Image classification data set "classification_dataset" (Hero-Bedirhan/Hububat_Hastalik_Tespit on GitHub). Class labels (5): black point, fusarium foot rot, healthy leaf, leaf blight, wheat blast.

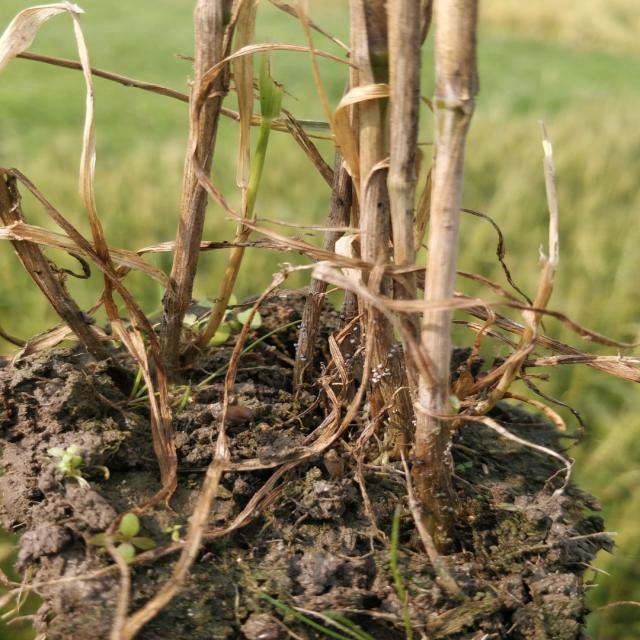
Label: fusarium foot rot

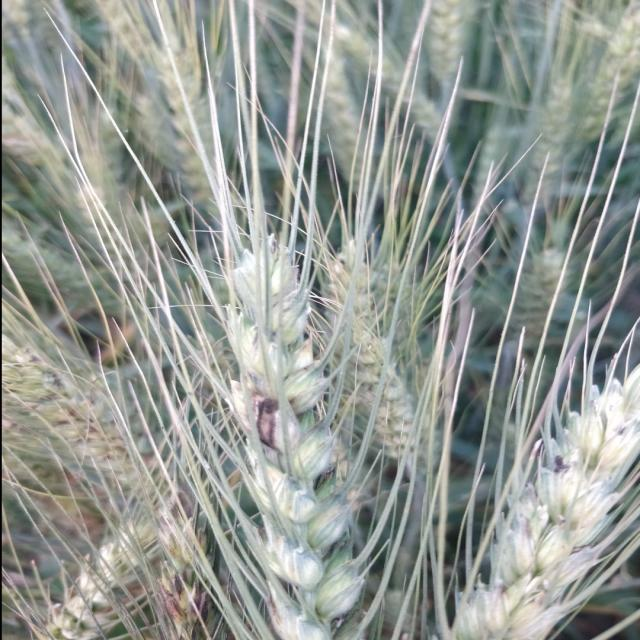
Label: black point

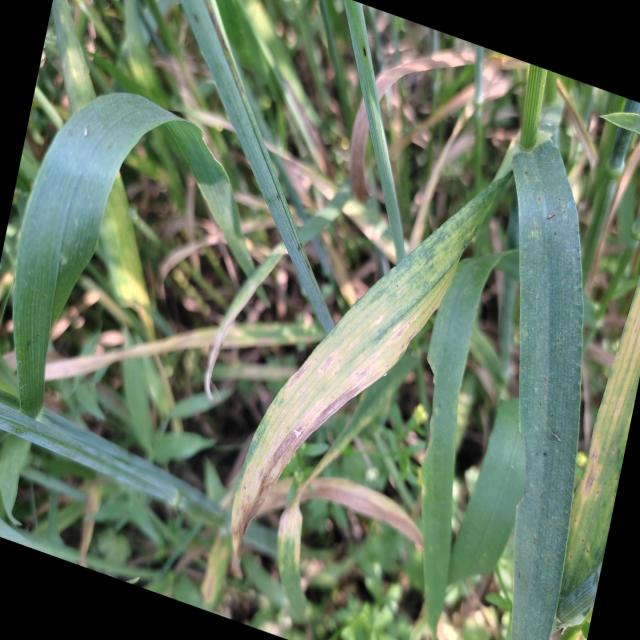
Label: leaf blight

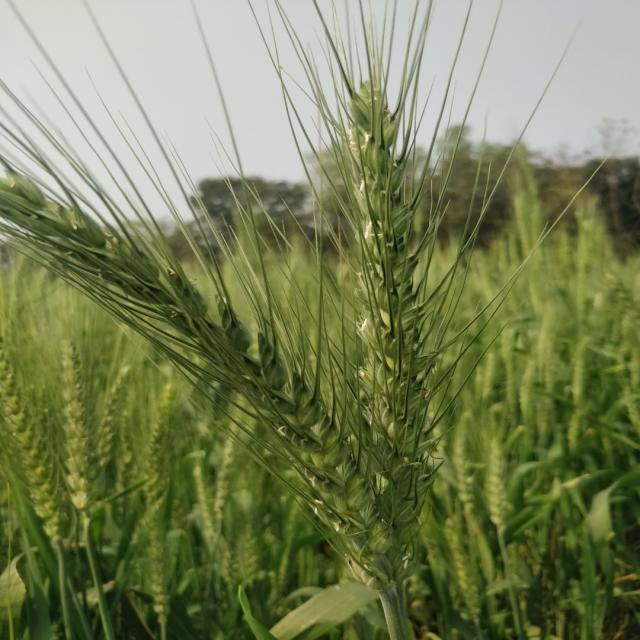
Label: healthy leaf

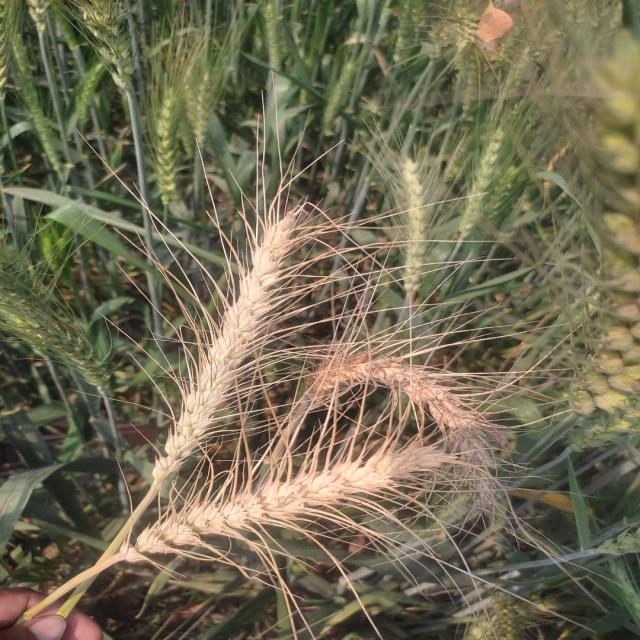
Label: wheat blast

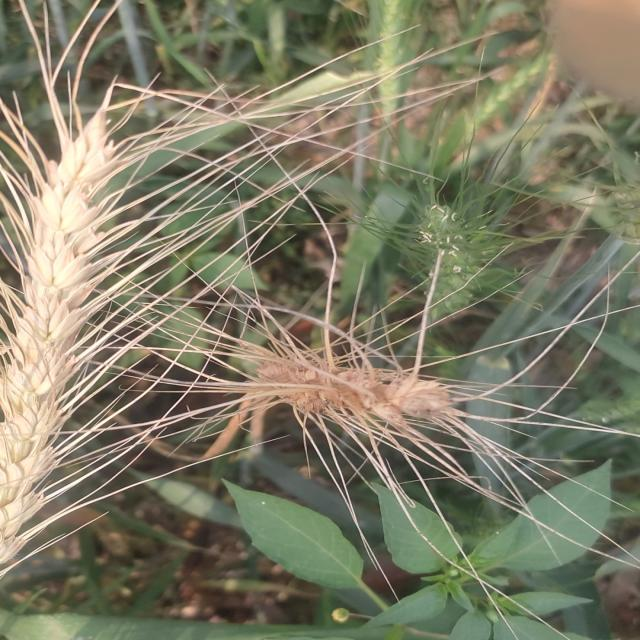
Label: wheat blast
